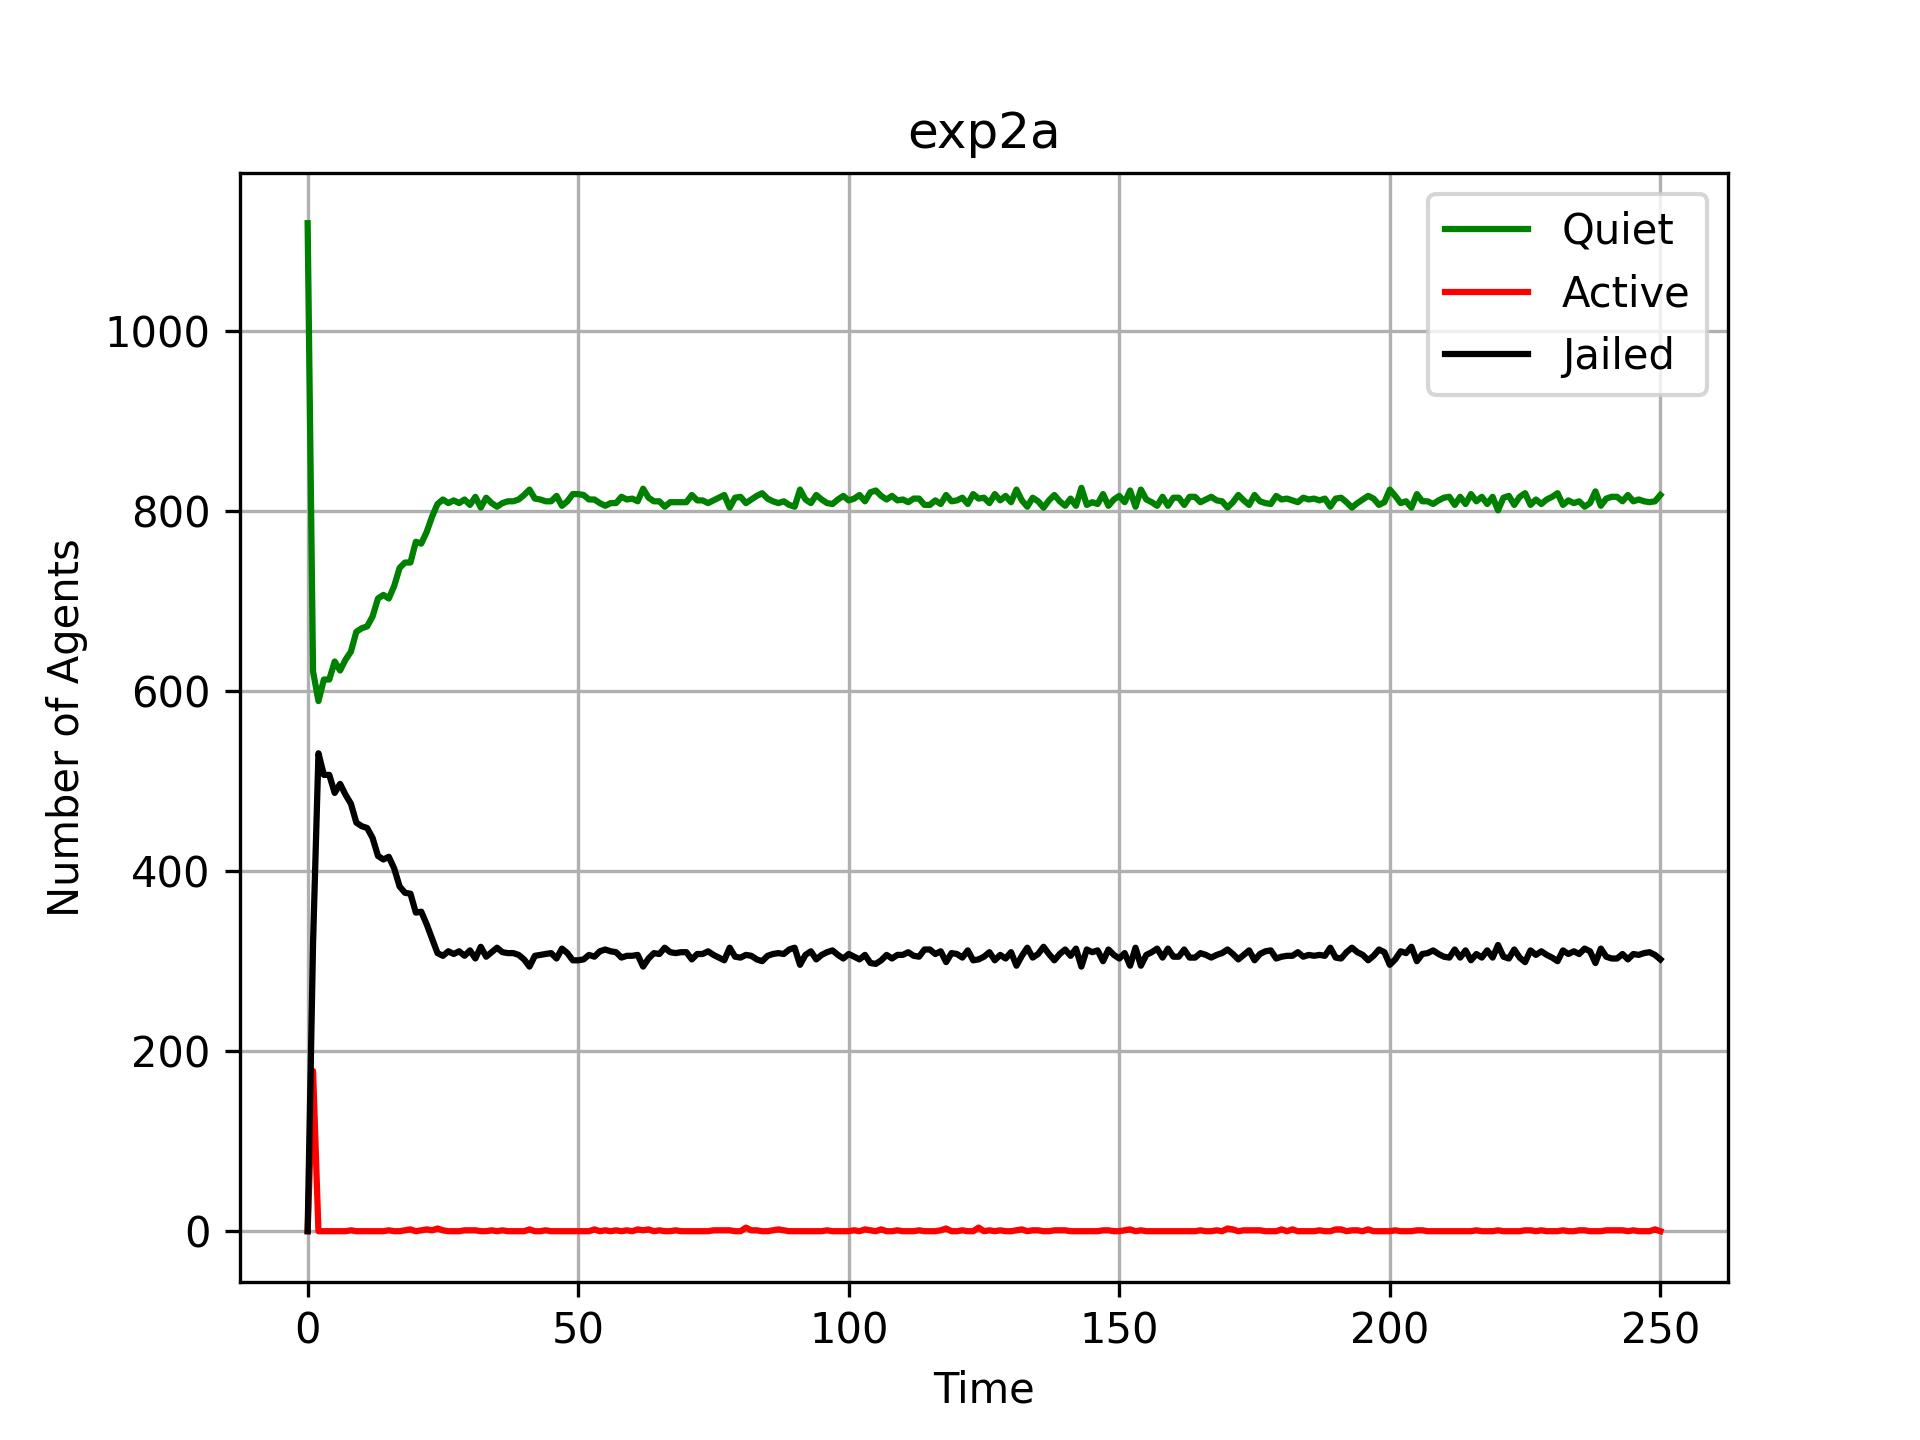

The file beside this chart, header and first rows:
quiet_track_0, active_track_0, jailed_track_0, cop_track_0, agent_track_0
1120, 0, 0, 320, 1120
622, 178, 320, 320, 1120
589, 0, 531, 320, 1120
613, 0, 507, 320, 1120
613, 0, 507, 320, 1120
633, 0, 487, 320, 1120
623, 0, 497, 320, 1120
635, 0, 485, 320, 1120
644, 1, 475, 320, 1120
666, 0, 454, 320, 1120
670, 0, 450, 320, 1120
672, 0, 448, 320, 1120
683, 0, 437, 320, 1120
703, 0, 417, 320, 1120
707, 0, 413, 320, 1120
703, 1, 416, 320, 1120
717, 0, 403, 320, 1120
737, 0, 383, 320, 1120
743, 1, 376, 320, 1120
743, 2, 375, 320, 1120
766, 0, 354, 320, 1120
764, 1, 355, 320, 1120
777, 2, 341, 320, 1120
794, 1, 325, 320, 1120
808, 3, 309, 320, 1120
813, 1, 306, 320, 1120
809, 0, 311, 320, 1120
812, 0, 308, 320, 1120
809, 0, 311, 320, 1120
813, 1, 306, 320, 1120
807, 1, 312, 320, 1120
816, 1, 303, 320, 1120
804, 0, 316, 320, 1120
815, 0, 305, 320, 1120
809, 1, 310, 320, 1120
805, 0, 315, 320, 1120
809, 1, 310, 320, 1120
811, 0, 309, 320, 1120
811, 0, 309, 320, 1120
813, 0, 307, 320, 1120
818, 0, 302, 320, 1120
824, 2, 294, 320, 1120
814, 0, 306, 320, 1120
813, 0, 307, 320, 1120
811, 1, 308, 320, 1120
811, 0, 309, 320, 1120
817, 0, 303, 320, 1120
806, 0, 314, 320, 1120
811, 0, 309, 320, 1120
819, 0, 301, 320, 1120
819, 0, 301, 320, 1120
818, 0, 302, 320, 1120
813, 0, 307, 320, 1120
813, 2, 305, 320, 1120
809, 0, 311, 320, 1120
806, 1, 313, 320, 1120
809, 0, 311, 320, 1120
809, 1, 310, 320, 1120
816, 0, 304, 320, 1120
813, 1, 306, 320, 1120
... 191 more rows
